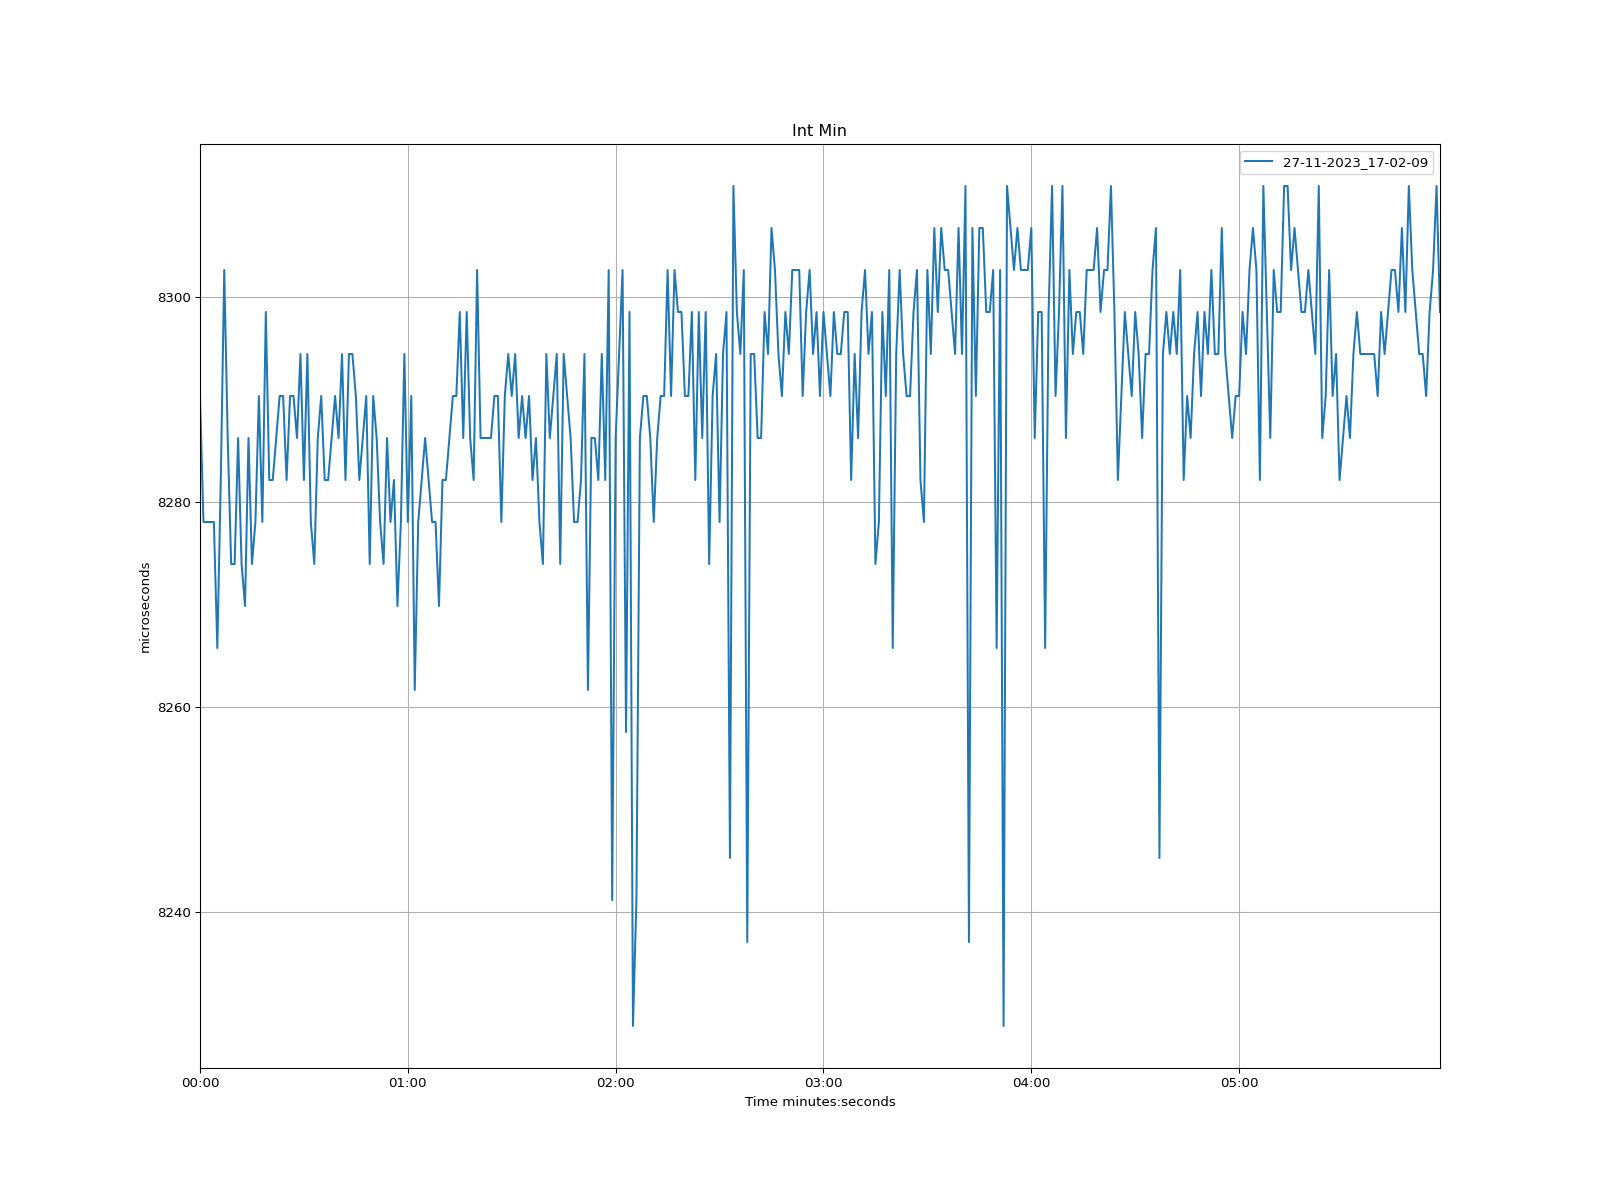

Source data for this figure (header and first rows):
time, 27-11-2023_17-02-09
1970-01-01 00:00:00, 8290
1970-01-01 00:00:01, 8278
1970-01-01 00:00:02, 8278
1970-01-01 00:00:03, 8278
1970-01-01 00:00:04, 8278
1970-01-01 00:00:05, 8266
1970-01-01 00:00:06, 8282
1970-01-01 00:00:07, 8303
1970-01-01 00:00:08, 8286
1970-01-01 00:00:09, 8274
1970-01-01 00:00:10, 8274
1970-01-01 00:00:11, 8286
1970-01-01 00:00:12, 8274
1970-01-01 00:00:13, 8270
1970-01-01 00:00:14, 8286
1970-01-01 00:00:15, 8274
1970-01-01 00:00:16, 8278
1970-01-01 00:00:17, 8290
1970-01-01 00:00:18, 8278
1970-01-01 00:00:19, 8298
1970-01-01 00:00:20, 8282
1970-01-01 00:00:21, 8282
1970-01-01 00:00:22, 8286
1970-01-01 00:00:23, 8290
1970-01-01 00:00:24, 8290
1970-01-01 00:00:25, 8282
1970-01-01 00:00:26, 8290
1970-01-01 00:00:27, 8290
1970-01-01 00:00:28, 8286
1970-01-01 00:00:29, 8294
1970-01-01 00:00:30, 8282
1970-01-01 00:00:31, 8294
1970-01-01 00:00:32, 8278
1970-01-01 00:00:33, 8274
1970-01-01 00:00:34, 8286
1970-01-01 00:00:35, 8290
1970-01-01 00:00:36, 8282
1970-01-01 00:00:37, 8282
1970-01-01 00:00:38, 8286
1970-01-01 00:00:39, 8290
1970-01-01 00:00:40, 8286
1970-01-01 00:00:41, 8294
1970-01-01 00:00:42, 8282
1970-01-01 00:00:43, 8294
1970-01-01 00:00:44, 8294
1970-01-01 00:00:45, 8290
1970-01-01 00:00:46, 8282
1970-01-01 00:00:47, 8286
1970-01-01 00:00:48, 8290
1970-01-01 00:00:49, 8274
1970-01-01 00:00:50, 8290
1970-01-01 00:00:51, 8286
1970-01-01 00:00:52, 8278
1970-01-01 00:00:53, 8274
1970-01-01 00:00:54, 8286
1970-01-01 00:00:55, 8278
1970-01-01 00:00:56, 8282
1970-01-01 00:00:57, 8270
1970-01-01 00:00:58, 8278
1970-01-01 00:00:59, 8294
... 299 more rows
